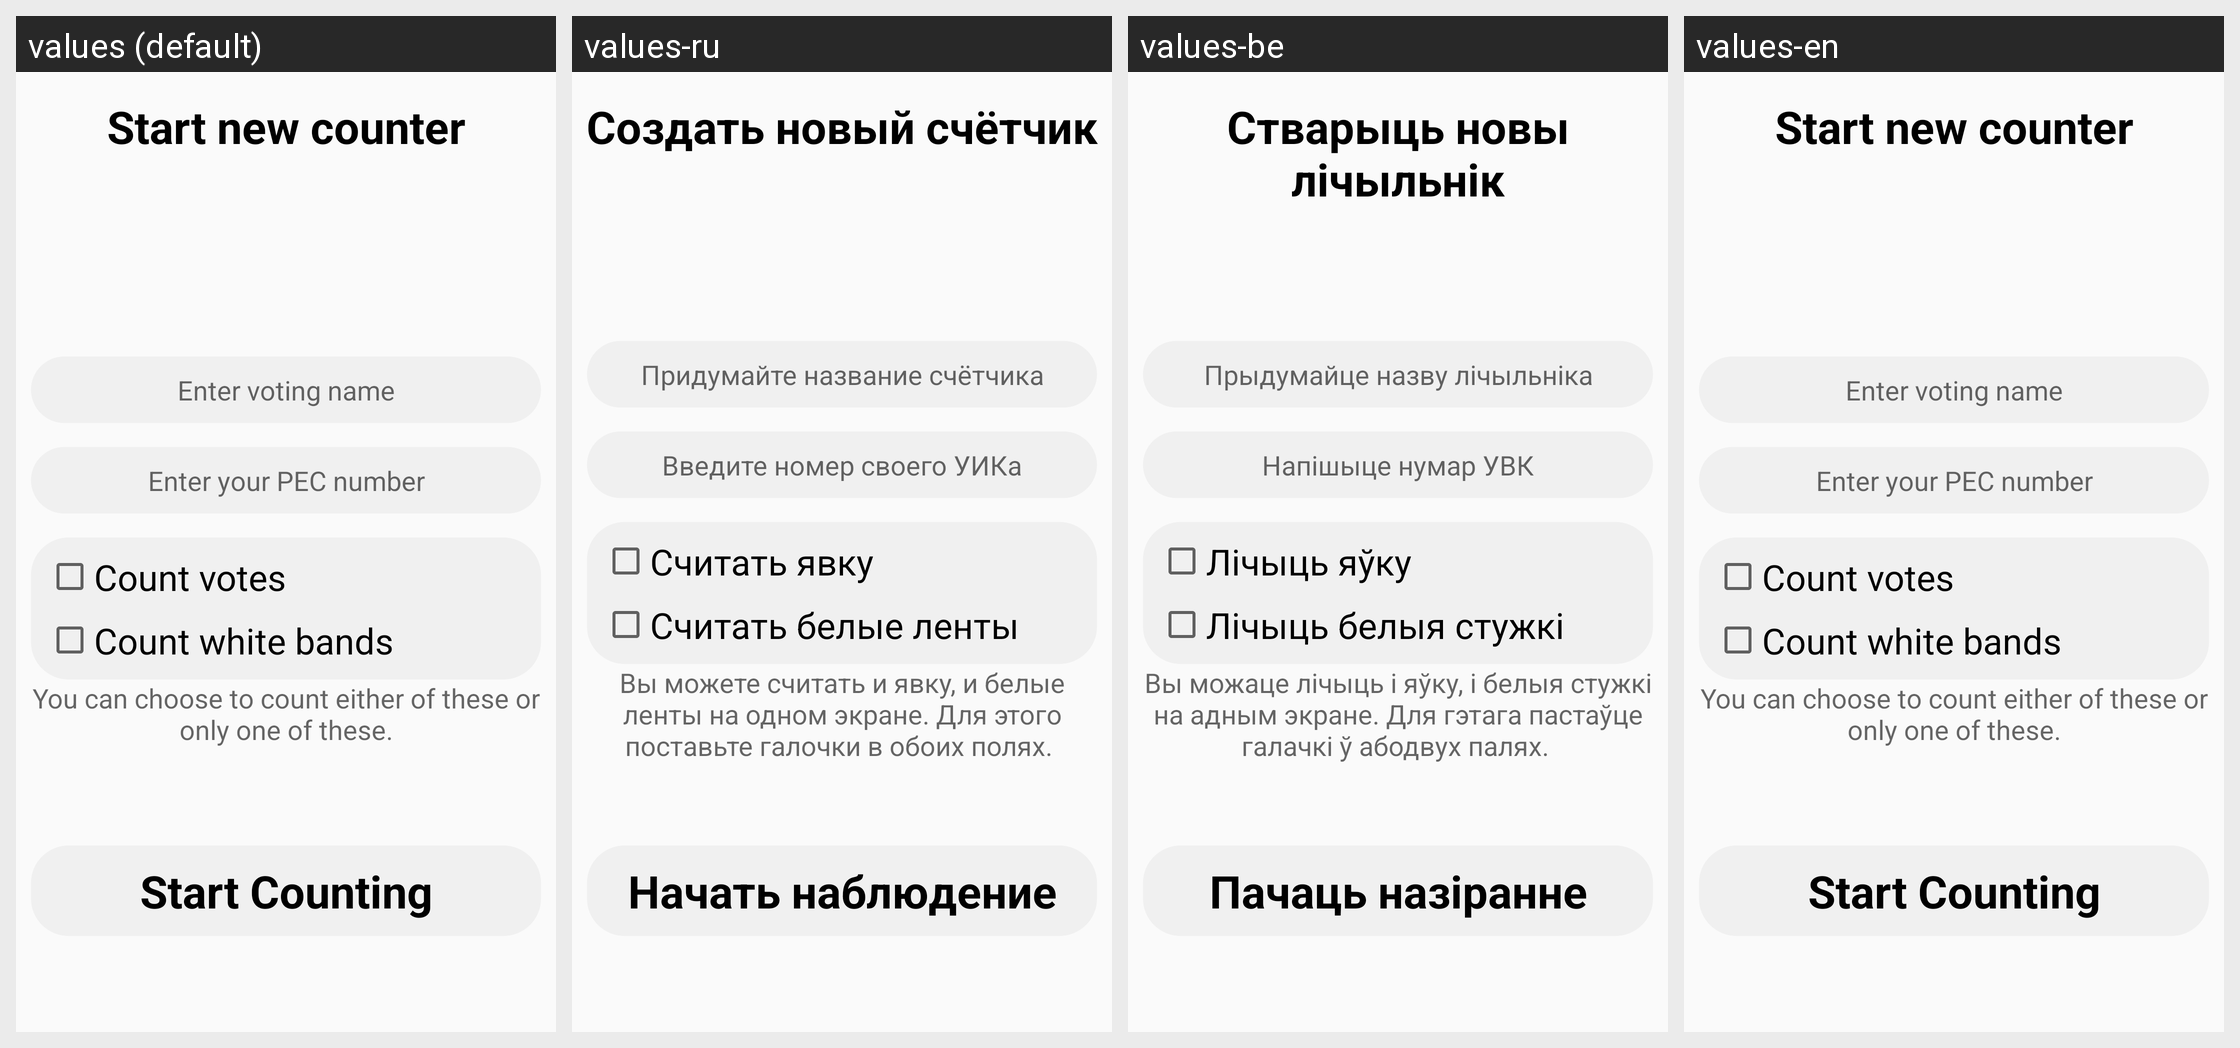

Here is an Android app screen in its default locale and in the app's own translations. Write out the translated-string differences for the strings that appear on this screen.
Android screen res/layout/dialog.xml rendered under 4 locales, left to right: values (default), values-ru, values-be, values-en. Device: Nexus 5 (rendered at 1080×1920; each locale shown at half size, 540×960, under a caption strip naming it); theme Theme.AppCompat.Light.NoActionBar.
Strings drawn on this screen, with the default value and each locale's value (text and hints the layout hard-codes, and strings that could not be matched under every locale, appear in the picture but are not listed):

start_new_counter
  values: Start new counter
  values-ru: Создать новый счётчик
  values-be: Стварыць новы лічыльнік
  values-en: Start new counter

enter_voting_name
  values: Enter voting name
  values-ru: Придумайте название счётчика
  values-be: Прыдумайце назву лічыльніка
  values-en: Enter voting name

yik_hint
  values: Enter your PEC number
  values-ru: Введите номер своего УИКа
  values-be: Напішыце нумар УВК
  values-en: Enter your PEC number

count_votes
  values: Count votes
  values-ru: Считать явку
  values-be: Лічыць яўку
  values-en: Count votes

count_bands
  values: Count white bands
  values-ru: Считать белые ленты
  values-be: Лічыць белыя стужкі
  values-en: Count white bands

hint
  values: You can choose to count either of these or only one of these.
  values-ru: Вы можете считать и явку, и белые ленты на одном экране. Для этого поставьте галочки в обоих полях. 
  values-be: Вы можаце лічыць і яўку, і белыя стужкі на адным экране. Для гэтага пастаўце галачкі ў абодвух палях. 
  values-en: You can choose to count either of these or only one of these.

start_counting
  values: Start Counting
  values-ru: Начать наблюдение
  values-be: Пачаць назіранне
  values-en: Start Counting
